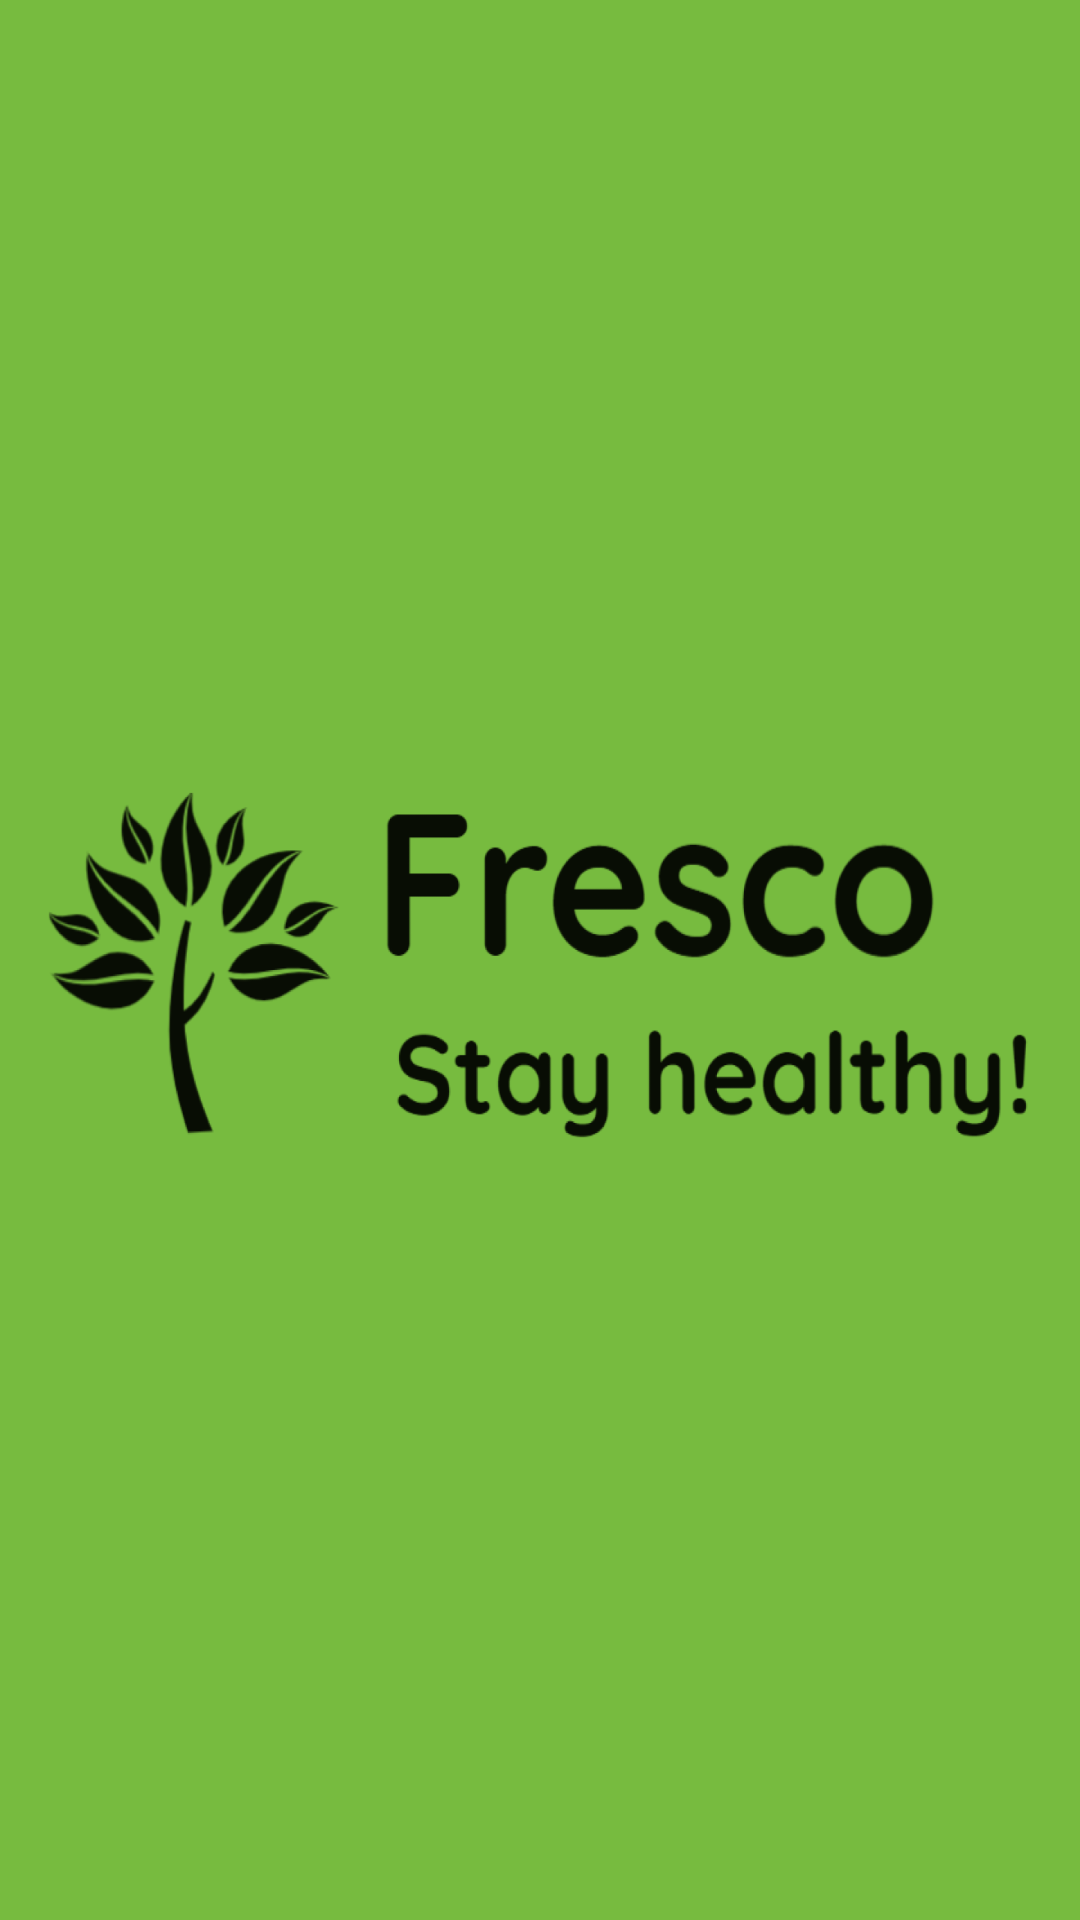

Here is an Android app screen rendered from its layout file. Give the layout XML and the strings, colors and styles it references.
<!-- AndroidManifest.xml: application theme Theme.Fresco -->
<!-- res/layout/activity_splash.xml -->
<?xml version="1.0" encoding="utf-8"?>
<androidx.constraintlayout.widget.ConstraintLayout xmlns:android="http://schemas.android.com/apk/res/android"
    xmlns:app="http://schemas.android.com/apk/res-auto"
    xmlns:tools="http://schemas.android.com/tools"
    android:layout_width="match_parent"
    android:layout_height="match_parent"
    android:background="@color/green"
    tools:context=".ui.SplashActivity">

    <ImageView
        android:id="@+id/img_splash_screen"
        android:layout_width="wrap_content"
        android:layout_height="150dp"
        android:background="@drawable/frescosplash"
        android:contentDescription="@string/splash_screen_image_content"
        app:layout_constraintBottom_toBottomOf="parent"
        app:layout_constraintEnd_toEndOf="parent"
        app:layout_constraintStart_toStartOf="parent"
        app:layout_constraintTop_toTopOf="parent" />

</androidx.constraintlayout.widget.ConstraintLayout>
<!-- resources referenced by this layout -->
<resources>
  <color name="green">#77BB3F</color>
  <!-- drawable frescosplash: png bitmap (drawable, 150568 bytes) -->
  <string name="splash_screen_image_content">splash screen image</string>
  <style name="Theme.Fresco" parent="Theme.MaterialComponents.DayNight.NoActionBar">
          
          <item name="colorPrimary">@color/purple_500</item>
          <item name="colorPrimaryVariant">@color/purple_700</item>
          <item name="colorOnPrimary">@color/white</item>
          
          <item name="colorSecondary">@color/teal_200</item>
          <item name="colorSecondaryVariant">@color/teal_700</item>
          <item name="colorOnSecondary">@color/black</item>
          
          <item name="android:statusBarColor" tools:targetApi="l">?attr/colorPrimaryVariant</item>
          
      </style>
  <color name="white">#FFFFFFFF</color>
  <color name="black">#FF000000</color>
  <!-- not gathered from this repository: default colours our renderer supplied (Android Studio template values) -->
  <color name="purple_500">#FF6200EE</color>
  <color name="purple_700">#FF3700B3</color>
  <color name="teal_200">#FF03DAC5</color>
  <color name="teal_700">#FF018786</color>
</resources>
